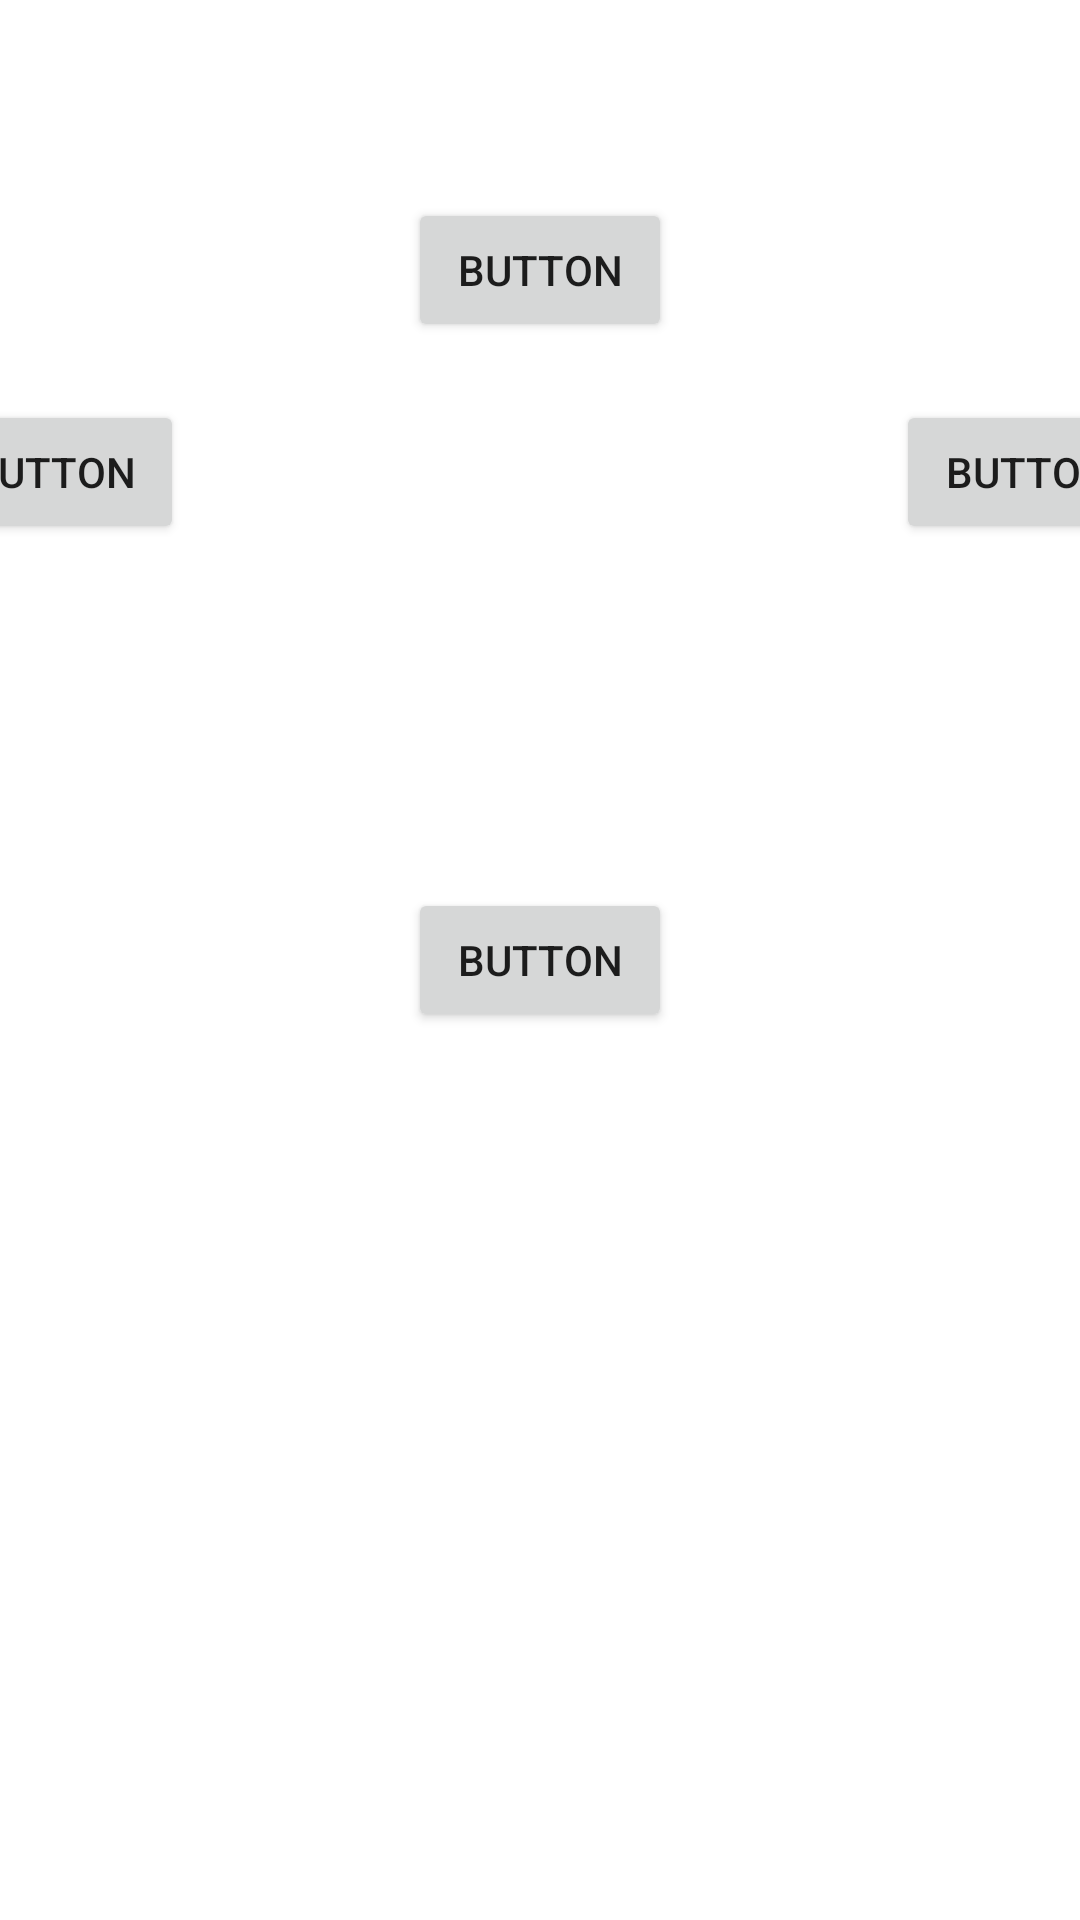

Android layout source for this screen:
<!-- AndroidManifest.xml: application theme Theme.PagingDemo -->
<!-- res/layout/angles.xml -->
<?xml version="1.0" encoding="utf-8"?>
<androidx.constraintlayout.widget.ConstraintLayout xmlns:android="http://schemas.android.com/apk/res/android"
    xmlns:app="http://schemas.android.com/apk/res-auto"
    xmlns:tools="http://schemas.android.com/tools"
    android:layout_width="match_parent"
    android:layout_height="match_parent">

    <Button
        android:id="@+id/button17"
        android:layout_width="wrap_content"
        android:layout_height="wrap_content"
        android:text="Button"
        app:layout_constraintBottom_toBottomOf="parent"
        app:layout_constraintEnd_toEndOf="parent"
        app:layout_constraintStart_toStartOf="parent"
        app:layout_constraintTop_toTopOf="parent" />

    <Button
        android:id="@+id/button19"
        android:layout_width="wrap_content"
        android:layout_height="wrap_content"
        android:layout_marginStart="40dp"
        android:layout_marginTop="224dp"
        android:text="Button"
        app:layout_constraintCircle="@id/button17"
        app:layout_constraintCircleRadius="230dp"
        app:layout_constraintCircleAngle="315"
        app:layout_constraintEnd_toStartOf="@+id/button18"
        app:layout_constraintHorizontal_bias="0.5"
        app:layout_constraintStart_toStartOf="parent"
        app:layout_constraintTop_toTopOf="parent" />

    <Button
        android:id="@+id/button18"
        android:layout_width="wrap_content"
        android:layout_height="wrap_content"
        android:text="Button"
        app:layout_constraintCircle="@id/button17"
        app:layout_constraintCircleRadius="230dp"
        app:layout_constraintCircleAngle="0"
        app:layout_constraintBottom_toTopOf="@+id/button17"
        app:layout_constraintEnd_toStartOf="@+id/button20"
        app:layout_constraintHorizontal_bias="0.5"
        app:layout_constraintStart_toEndOf="@+id/button19"
        app:layout_constraintTop_toTopOf="parent"
        app:layout_constraintVertical_bias="0.513" />

    <Button
        android:id="@+id/button20"
        android:layout_width="wrap_content"
        android:layout_height="wrap_content"
        android:text="Button"
        app:layout_constraintCircle="@id/button17"
        app:layout_constraintCircleRadius="230dp"
        app:layout_constraintCircleAngle="45"
        app:layout_constraintEnd_toEndOf="parent"
        app:layout_constraintHorizontal_bias="0.5"
        app:layout_constraintStart_toEndOf="@+id/button18"
        tools:layout_editor_absoluteY="207dp" />
</androidx.constraintlayout.widget.ConstraintLayout>
<!-- resources referenced by this layout -->
<resources>
  <style name="Theme.PagingDemo" parent="Theme.MaterialComponents.Light.NoActionBar">
          
          <item name="colorPrimary">@color/purple_500</item>
          <item name="colorPrimaryVariant">@color/purple_700</item>
          <item name="colorOnPrimary">@color/white</item>
          
          <item name="colorSecondary">@color/teal_200</item>
          <item name="colorSecondaryVariant">@color/teal_700</item>
          <item name="colorOnSecondary">@color/black</item>
          
          <item name="android:statusBarColor" tools:targetApi="l">?attr/colorPrimaryVariant</item>
          
      </style>
  <!-- not gathered from this repository: default colours our renderer supplied (Android Studio template values) -->
  <color name="purple_500">#FF6200EE</color>
  <color name="purple_700">#FF3700B3</color>
  <color name="teal_200">#FF03DAC5</color>
  <color name="teal_700">#FF018786</color>
  <color name="black">#FF000000</color>
  <color name="white">#FFFFFFFF</color>
</resources>
